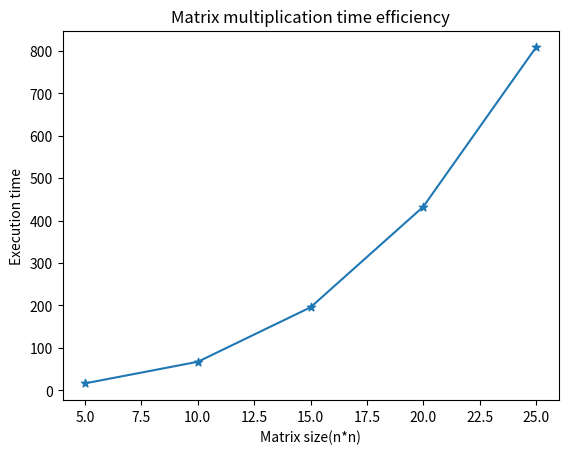

The matplotlib source for this figure:
import timeit
import matplotlib.pyplot as plt
import random
def matrix_mutiply(A,B,n):
    C=[[0]*n for _ in range(n)]
    for i in range(n):
        for j in range(n):
            for k in range(n):
                C[i][j]+=A[i][k]*B[k][j]
    return C
N=[]
CPU=[]
sizes=[5,10,15,20,25]
print("matrix \t time in seconds")
print("--------------------------")
for n in sizes:
    A=[[random.randint(1,10) for _ in range(n)]for _ in range(n)]
    B=[[random.randint(1,10) for _ in range(n)]for _ in range(n)]
    start=timeit.default_timer()
    matrix_mutiply(A,B,n)
    stop=timeit.default_timer()
    time=(stop-start)*1000000
    N.append(n)
    CPU.append(round(time,5))
    print(n,"x",n,"\t\t",round(time,5))
plt.plot(N,CPU)
plt.scatter(N,CPU,marker="*")
plt.xlabel("Matrix size(n*n)")
plt.ylabel("Execution time")
plt.title("Matrix multiplication time efficiency")
plt.show()
    
